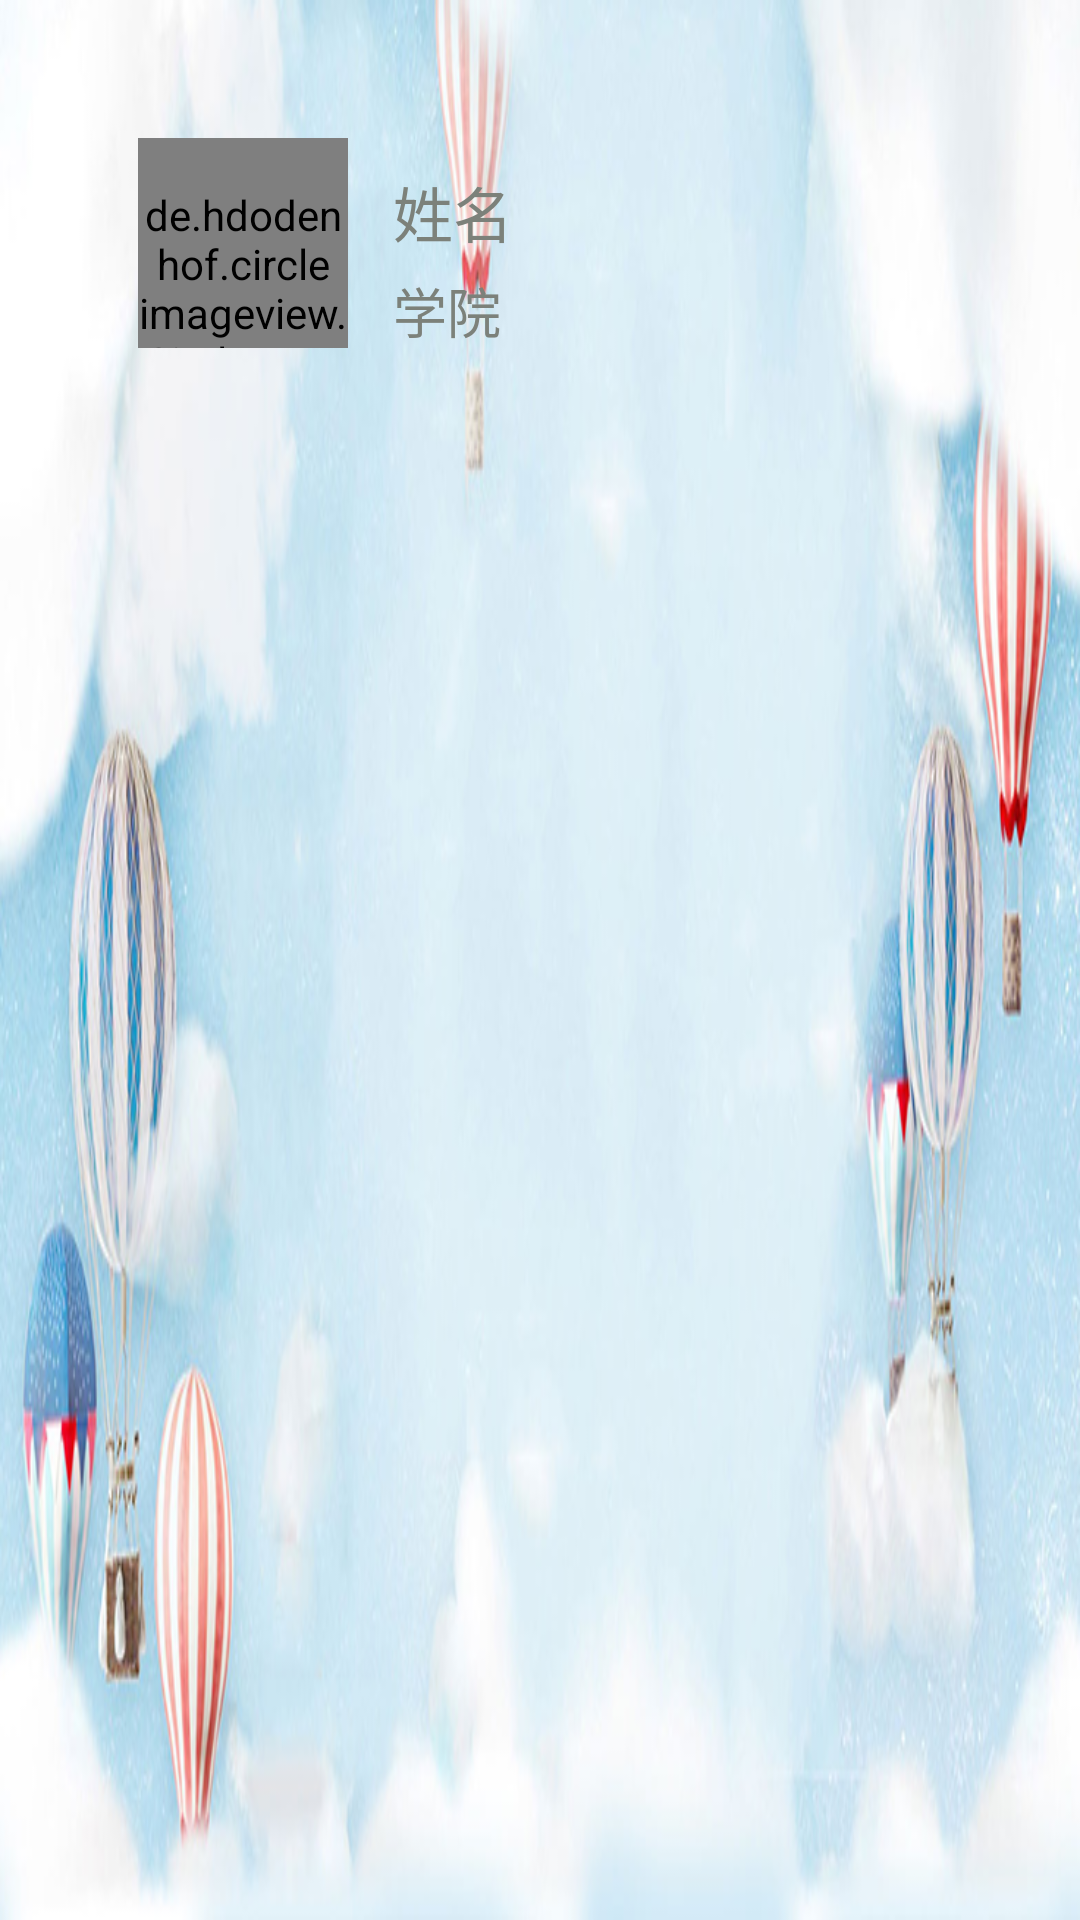

Android layout source for this screen:
<!-- AndroidManifest.xml: application theme AppTheme -->
<!-- res/layout/nav_header_main.xml -->
<?xml version="1.0" encoding="utf-8"?>
<LinearLayout xmlns:android="http://schemas.android.com/apk/res/android"
    xmlns:app="http://schemas.android.com/apk/res-auto"
    android:layout_width="match_parent"
    android:layout_height="@dimen/nav_header_height"
    android:background="@mipmap/me_back"
    android:orientation="horizontal"
    android:paddingBottom="@dimen/activity_vertical_margin"
    android:paddingLeft="@dimen/activity_horizontal_margin"
    android:paddingRight="@dimen/activity_horizontal_margin"
    android:paddingTop="@dimen/activity_vertical_margin"
    android:theme="@style/ThemeOverlay.AppCompat.Dark">

    <LinearLayout
        android:id="@+id/img"
        android:layout_width="wrap_content"
        android:layout_height="wrap_content">
        <de.hdodenhof.circleimageview.CircleImageView
            android:id="@+id/image_head"
            android:layout_width="70dp"
            android:layout_height="70dp"
            android:layout_marginTop="30dp"
            android:layout_marginLeft="30dp"
            android:paddingTop="@dimen/nav_header_vertical_spacing"
            android:src="@mipmap/main_2_more" />
        <LinearLayout
            android:layout_width="match_parent"
            android:layout_height="match_parent"
            android:layout_marginTop="40dp"
            android:layout_marginLeft="15dp"
            android:orientation="vertical">
            <TextView
                android:id="@+id/username"
                android:layout_width="match_parent"
                android:layout_height="wrap_content"
                android:text="姓名"
                android:textSize="20sp"
                android:textAppearance="@style/TextAppearance.AppCompat.Body1"
                android:textColor="#7c817a"/>
            <TextView
                android:id="@+id/xueyuan"
                android:layout_width="match_parent"
                android:layout_height="wrap_content"
                android:layout_marginTop="5dp"
                android:text="学院"
                android:textSize="18sp"
                android:textColor="#7c817a"
                android:textAppearance="@style/TextAppearance.AppCompat.Body1" />
        </LinearLayout>
    </LinearLayout>



</LinearLayout>
<!-- resources referenced by this layout -->
<resources>
  <dimen name="activity_horizontal_margin">16dp</dimen>
  <dimen name="activity_vertical_margin">16dp</dimen>
  <dimen name="nav_header_height">160dp</dimen>
  <dimen name="nav_header_vertical_spacing">16dp</dimen>
  <!-- mipmap main_2_more: png bitmap (mipmap-xhdpi, 4881 bytes) -->
  <!-- mipmap me_back: png bitmap (mipmap-hdpi, 340869 bytes) -->
  <style name="AppTheme" parent="Theme.AppCompat.Light.DarkActionBar">
          
          <item name="colorPrimary">@color/colorPrimary</item>
          <item name="colorPrimaryDark">@color/colorPrimaryDark</item>
          <item name="colorAccent">@color/colorAccent</item>
      </style>
  <color name="colorPrimary">#2493f4</color>
  <color name="colorPrimaryDark">#3187d7</color>
  <color name="colorAccent">#25a5c7</color>
</resources>
